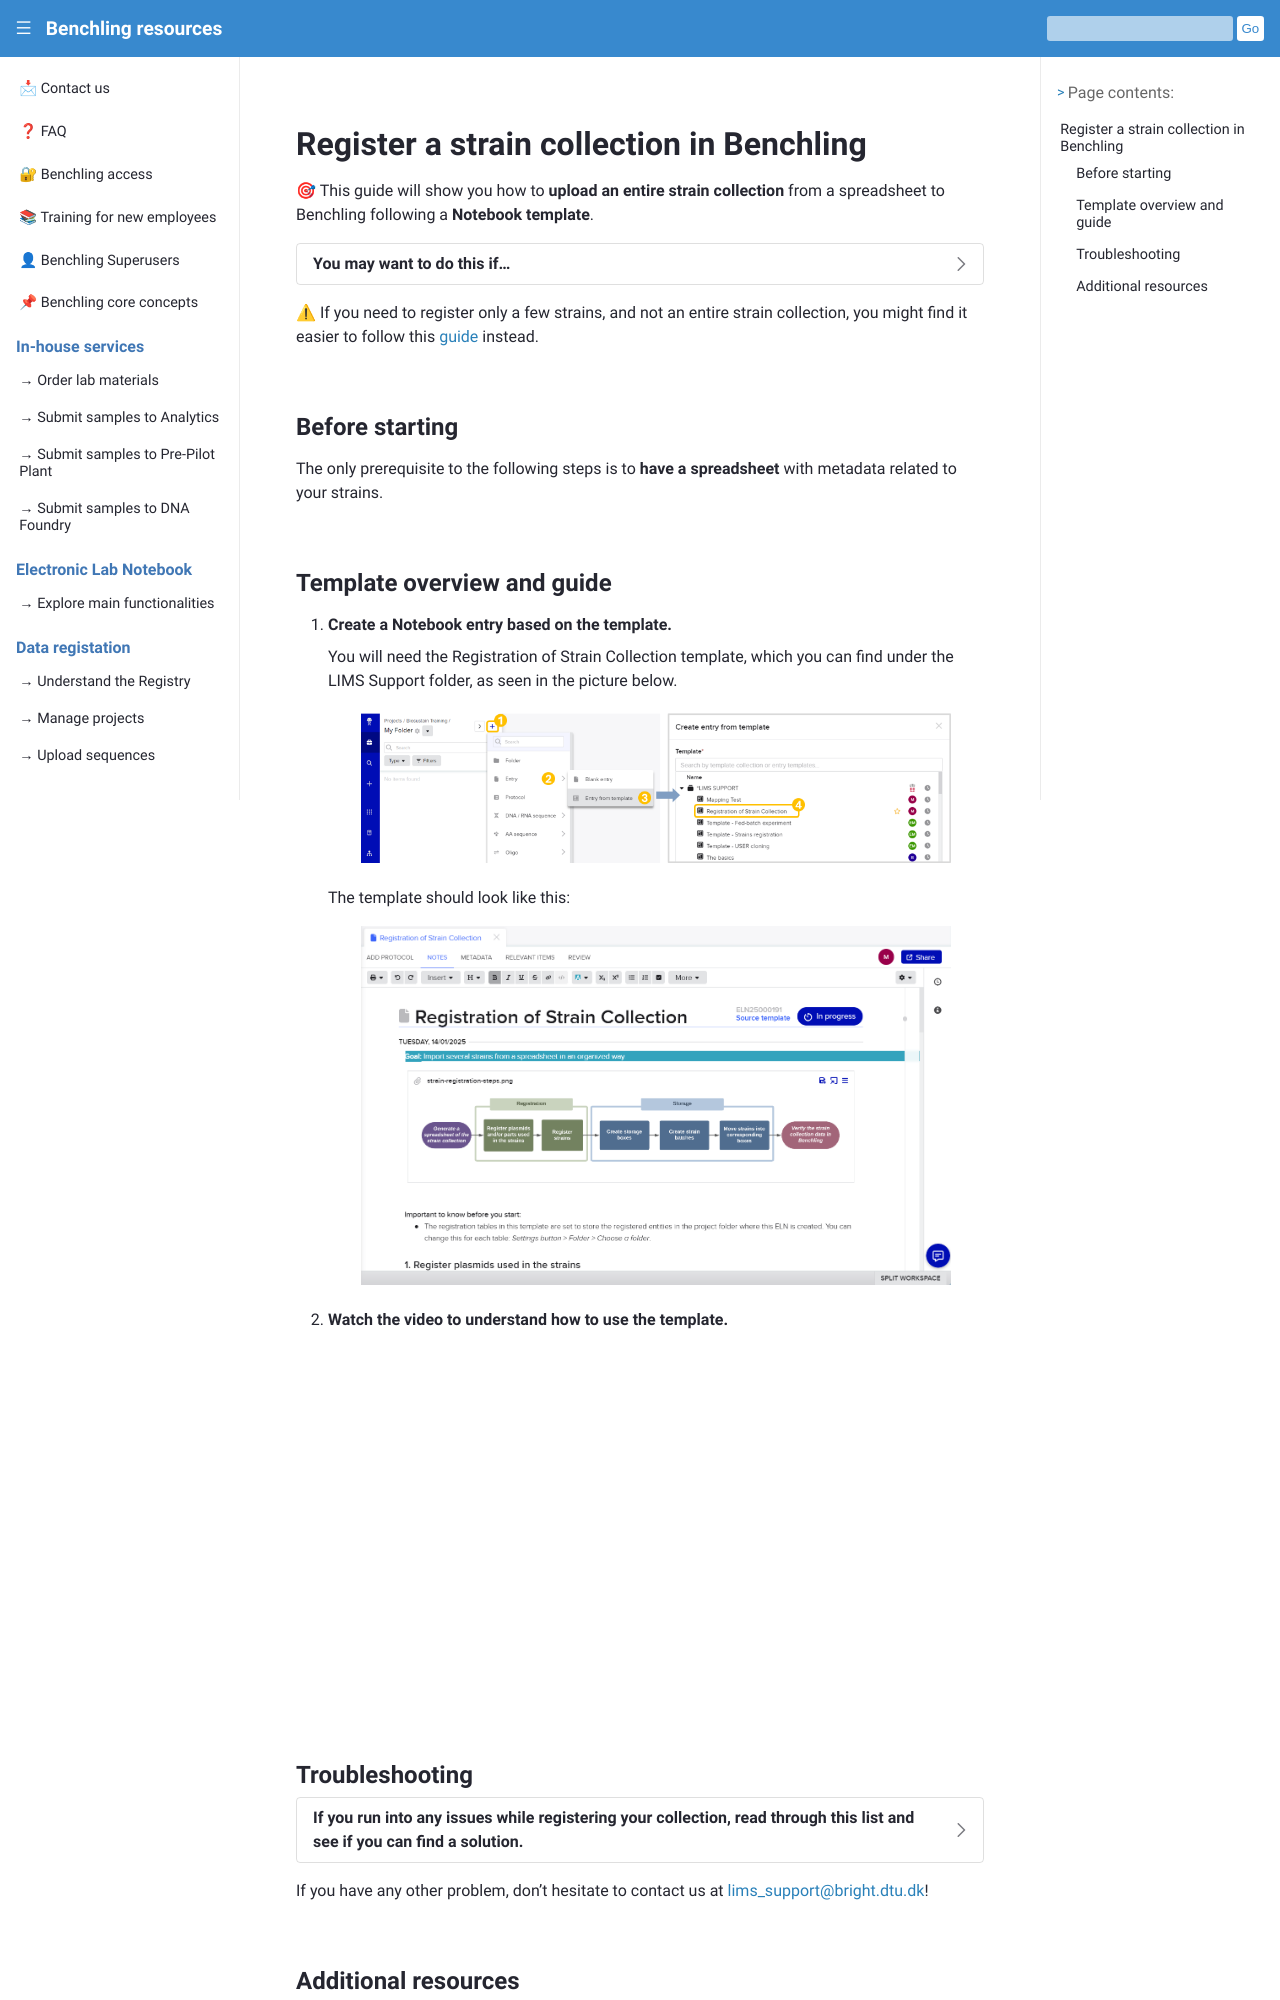

repository: biosustain/benchling-resources · page: guides/strain_collection.html · generator: sphinx

# Register a strain collection in Benchling

🎯 This guide will show you how to **upload an entire strain collection** from a spreadsheet to Benchling following a **Notebook template**.

```{dropdown} You may want to do this if...
* You have an externally stored collection (for example, in a spreadsheet) and you’re interested in sharing with others through Benchling

* You want to be able to link strains in your Notebook entries (also referred as "tagging" in Benchling, e.g., *@MyStrain*)

* You want to keep track of the links between parental and child strains, therefore create a lineage of your strains

* You’d like to keep a record of where all your strains are stored and when they are used

* You’d like to upload strain-related metadata to Benchling at the end of a project or before leaving BRIGHT, to make sure that data is not lost over time

* You’d like to promote FAIR data! 😄
```

⚠ If you need to register only a few strains, and not an entire strain collection, you might find it easier to follow this [guide](strain_registration.md) instead.

## Before starting

The only prerequisite to the following steps is to **have a spreadsheet** with metadata related to your strains.

## Template overview and guide

1. **Create a Notebook entry based on the template.**
    
    You will need the Registration of Strain Collection template, which you can find under the LIMS Support folder, as seen in the picture below.

    ```{figure} ../_static/images/straincol-template.png
    :width: 90%
    :align: center

    ```

    The template should look like this:
    
    ```{figure} ../_static/images/template-overview.png
    :width: 90%
    :align: center

    ```

2. **Watch the video to understand how to use the template.**
    ````{raw} html
    <div style="text-align: center;">
    <iframe 
        width="600" 
        height="350" 
        src="https://www.youtube.com/embed/dTW0_-R111Q?rel=0&modestbranding=1&autoplay=0&showinfo=0" 
        frameborder="0" 
        allow="accelerometer; autoplay; clipboard-write; encrypted-media; gyroscope; picture-in-picture" 
        allowfullscreen>
    </iframe>
    </div>
    ````

## Troubleshooting


```{dropdown} If you run into any issues while registering your collection, read through this list and see if you can find a solution. 

* **General tip:** Refresh the Benchling tab you are working on. This can help when entity links are not being detected properly.

* *"I submitted a registration table and realized the entities were saved to an unwanted place."* 

    * By default, the entities will be saved to the folder where the template ELN is located. This can be changed in the **Registration table settings**.

    * These settings can only be modified **before submitting entities**. If you made a mistake, you will have to move them manually to the desired location; and create a **new table** for future entities of the same schema that you’d like to register.

* *"While setting up a registration table, I deleted a column that is important for me. How do I bring it back?"*

    * This can be done easily by following these steps:

        * *Right click > Insert column left/right > Select the column you’d like to bring back*

* *"I can’t find a field that matches my spreadsheet on the registration table."*

    * First option: look for a field that could allow for the type of data you want to store and add a note on your ELN regarding this. 

    * Second option: Add a custom field/column

        * This only supports the following data types: text, integer, decimal, boolean, date, and datetime.

    * Third option: Reach out to us to potentially add a new field to the schema. This may or may not be possible.

* *"I registered some plasmids that are not in Benchling, and now I’d like to upload the sequences to the corresponding entities. How can I do this?"*

    * You can update your registered plasmid entities with the **“Reimport DNA sequences in bulk”** option. 
    
    ````{figure} ../_static/images/reimport-DNA.png
    :width: 80%
    :align: center

    ````

    * You only need to upload a file with the same filename as the entity name, and the entity will be updated accordingly, keeping the fields that had already been filled.
```

If you have any other problem, don’t hesitate to contact us at [lims_support@bright.dtu.dk](mailto:lims_support@bright.dtu.dk)!
